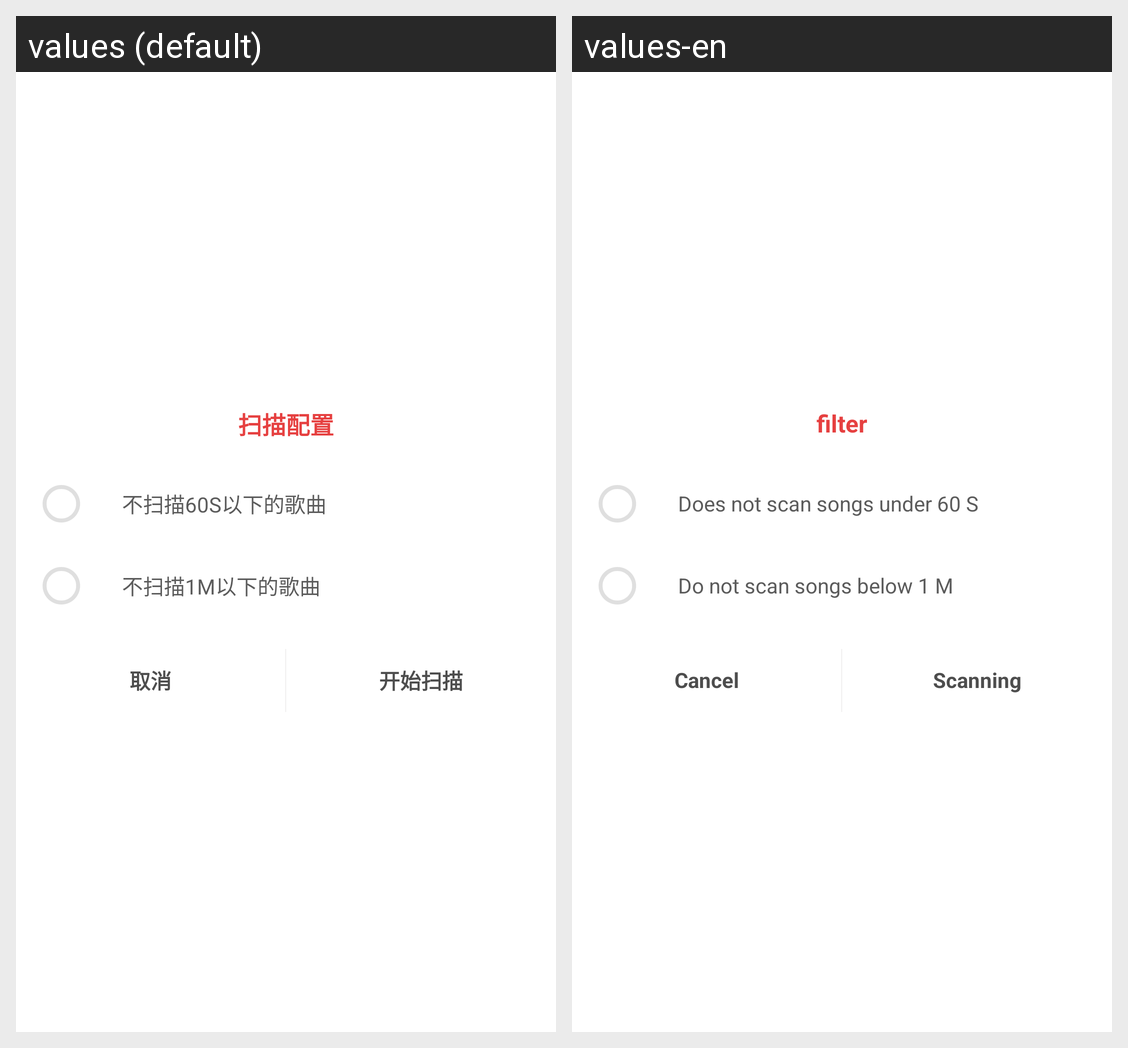

The same Android screen rendered under two of its app's locales, left to right. List the strings drawn on it with the default value and each locale's translation.
Android screen res/layout/scanner_config_dialog.xml rendered under 2 locales, left to right: values (default), values-en. Device: Nexus 5 (rendered at 1080×1920; each locale shown at half size, 540×960, under a caption strip naming it); theme AppTheme.
Strings drawn on this screen, with the default value and each locale's value (text and hints the layout hard-codes, and strings that could not be matched under every locale, appear in the picture but are not listed):

scanner_config
  values: 扫描配置
  values-en: filter

scanner_one_minute
  values: 不扫描60S以下的歌曲
  values-en: Does not scan songs under 60 S

scanner_one_m
  values: 不扫描1M以下的歌曲
  values-en: Do not scan songs below 1 M

cancel
  values: 取消
  values-en: Cancel

start_scanner_music
  values: 开始扫描
  values-en: Scanning
